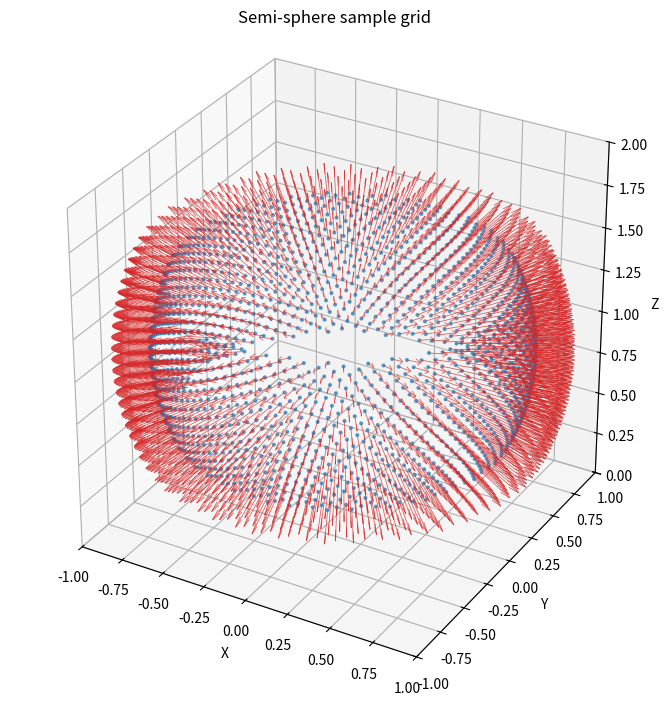

The matplotlib source for this figure:
import matplotlib.pyplot as plt

from dataclasses import dataclass
from typing import Tuple

import numpy as np
import numpy.typing as npt

GOLDEN_ANGLE = np.pi * (3.0 - np.sqrt(5.0))

@dataclass
class SemiSphere:
    """Definition of a semi-sphere (spherical zone).

    Attributes:
        center: (cx, cy, cz) center of the sphere.
        radius: sphere radius (> 0).
        lower_angle_deg:
        upper_angle_deg:
    """

    center : tuple[float,float,float] = (0,0,0)
    radius : float = 1.0
    lowerAltitude : float = -np.pi/2
    upperAltitude : float = np.pi/2

    def __post_init__(self):
        assert(self.radius > 0.0)
        assert(self.lowerAltitude < self.upperAltitude)
        assert(-np.pi/2 <= self.lowerAltitude <= np.pi/2)
        assert(-np.pi/2 <= self.upperAltitude <= np.pi/2)

    def zClamp(self) -> Tuple[float, float]:
        """return upper and lower z coordinate cut off"""
        zUpper = self.radius * np.sin(self.upperAltitude)
        zLower = self.radius * np.sin(self.lowerAltitude)
        return zLower, zUpper

    def sample(self, samples : int) -> tuple[npt.NDArray, npt.NDArray]:
        """
        Generate points evenly spread (by surface area) on the spherical zone described by `shape`, using a deterministic Fibonacci-lattice grid.
    
        returns points,normals
        """
        assert(samples > 0)

        cx, cy, cz = self.center
        r = self.radius
        zLower, zUpper = self.zClamp()
    
        i = np.arange(samples)
    
        # Spread z linearly across the zone's range. This is the equivalent,
        # for a restricted zone, of the classic Fibonacci-sphere trick of
        # spacing z linearly from -1 to 1 across the full sphere.
        if samples == 1:
            z = np.array([(zLower + zUpper) / 2.0])
        else:
            z = zLower + i * (zUpper - zLower) / (samples - 1)
    
        # Azimuth advances by the golden angle each step -> even angular
        # spread with no repeating pattern/seam, at any ring size.
        theta = i * GOLDEN_ANGLE
    
        ringRadius = np.sqrt(np.clip(r**2 - z**2, 0.0, None))
        x = ringRadius * np.cos(theta)
        y = ringRadius * np.sin(theta)
    
        points = np.column_stack((x + cx, y + cy, z + cz))
        normals = np.column_stack((x,y,z)) / r
        return points, normals

    def draw(self, samples : int) -> None:
        points, normals = self.sample(samples)
    
        fig = plt.figure(figsize=(7, 7))
        ax = fig.add_subplot(111, projection="3d")

        ax.scatter(
            points[:, 0], points[:, 1], points[:, 2],
            s=4, alpha=0.6)
        ax.quiver(
            points[:, 0], points[:, 1], points[:, 2],
            normals[:, 0], normals[:, 1], normals[:, 2],
            length=0.2, normalize=True, color="tab:red", linewidth=0.6, alpha=0.7,
        )

        ax.set_xlabel("X")
        ax.set_ylabel("Y")
        ax.set_zlabel("Z")
        ax.set_title("Semi-sphere sample grid")
        ax.set_box_aspect([1, 1, 1])
        ax.set_xlim(-1,1)
        ax.set_ylim(-1,1)
        ax.set_zlim(0,2)
        plt.tight_layout()
        out_path = "sphere_samples.png"
        plt.savefig(out_path, dpi=150)
        print(f"Plot saved to {out_path}")

if __name__ == "__main__":
    SemiSphere(
        center=(0.0, 0.0, 1.0),
        radius=1.0,
        lowerAltitude=-np.pi/7,
        upperAltitude=np.pi/7,
    ).draw(2000)
